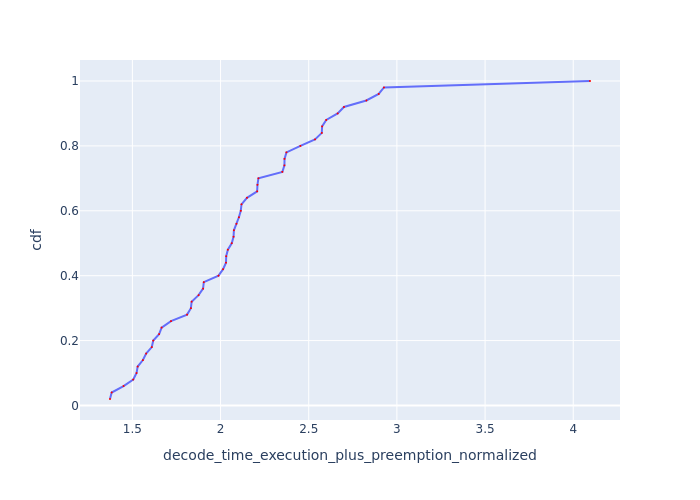

The file beside this chart, header and first rows:
Request Id, decode_time_execution_plus_preemption_no…, cdf
0_42, 1.373, 0.02
0_29, 1.383, 0.04
0_32, 1.45, 0.06
0_39, 1.505, 0.08
0_46, 1.524, 0.1
0_16, 1.53, 0.12
0_27, 1.56, 0.14
0_44, 1.578, 0.16
0_26, 1.61, 0.18
0_24, 1.618, 0.2
0_5, 1.651, 0.22
0_4, 1.666, 0.24
0_0, 1.719, 0.26
0_8, 1.81, 0.28
0_47, 1.832, 0.3
0_13, 1.836, 0.32
0_41, 1.875, 0.34
0_9, 1.901, 0.36
0_19, 1.905, 0.38
0_31, 1.988, 0.4
0_35, 2.014, 0.42
0_37, 2.031, 0.44
0_17, 2.032, 0.46
0_38, 2.041, 0.48
0_33, 2.064, 0.5
0_3, 2.074, 0.52
0_7, 2.076, 0.54
0_14, 2.09, 0.56
0_40, 2.104, 0.58
0_22, 2.115, 0.6
0_48, 2.119, 0.62
0_11, 2.15, 0.64
0_49, 2.208, 0.66
0_28, 2.209, 0.68
0_43, 2.215, 0.7
0_45, 2.351, 0.72
0_25, 2.362, 0.74
0_12, 2.363, 0.76
0_21, 2.374, 0.78
0_36, 2.453, 0.8
0_34, 2.536, 0.82
0_18, 2.574, 0.84
0_30, 2.576, 0.86
0_15, 2.599, 0.88
0_20, 2.664, 0.9
0_23, 2.7, 0.92
0_10, 2.827, 0.94
0_1, 2.897, 0.96
0_6, 2.927, 0.98
0_2, 4.095, 1.0
